Run: headless pygame with SDL's dummy video driver; simulated clock (each Clock.tick advances the game by its frame time, no real sleeping); random seed 0; keys injected as events and as key.get_pressed() state; no mouse input.
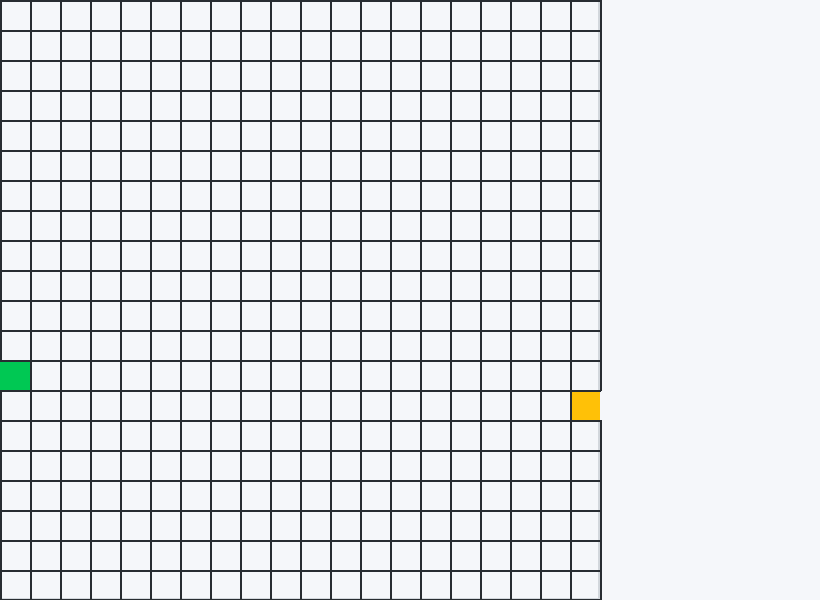
Frame 1 of 4 · flips 1–60 · no input
Frame 2 of 4 · flips 61–180 · tapped SPACE, RETURN · held RIGHT (→), D · screen unchanged from frame 1, image omitted
Frame 3 of 4 · flips 181–300 · held DOWN (↓), S · screen unchanged from frame 2, image omitted
Frame 4 of 4 · flips 301–420 · held LEFT (←), A, UP (↑), W · screen unchanged from frame 3, image omitted

The pygame program that drew these frames:

import pygame
import sys
import random # Added for picking start/end locations

# =========================
# CONFIGURATION
# =========================
ROWS, COLS, CELL_SIZE = 20, 20, 30
WIDTH, HEIGHT = COLS * CELL_SIZE, ROWS * CELL_SIZE
PANEL_WIDTH = 220
WINDOW_WIDTH = WIDTH + PANEL_WIDTH

pygame.init()
screen = pygame.display.set_mode((WINDOW_WIDTH, HEIGHT))
pygame.display.set_caption("DFS Maze Generator - Step 2")

# =========================
# COLORS
# =========================
WHITE=(245,247,250)
BLACK=(40,45,50)
GRAY=(210,215,220)
GREEN=(0,200,83)  # Color for Start
YELLOW=(255,193,7) # Color for End

# =========================
# MAZE STRUCTURE
# =========================
north = [[1]*COLS for _ in range(ROWS+1)]
east = [[1]*(COLS+1) for _ in range(ROWS)]

# NEW: Variables to track where the maze begins and ends
start = (random.randrange(ROWS), 0)
end = (random.randrange(ROWS), COLS-1)

# Open the outer walls for the entrance and exit
east[start[0]][0] = 0
east[end[0]][COLS] = 0

def handle_events():
    for e in pygame.event.get():
        if e.type == pygame.QUIT:
            pygame.quit()
            sys.exit()

def draw():
    screen.fill(WHITE)
    
    # Draw background area
    pygame.draw.rect(screen, GRAY, (0, 0, WIDTH, HEIGHT))
    pygame.draw.rect(screen, WHITE, (2, 2, WIDTH-4, HEIGHT-4))

    # NEW: Draw Start and End rectangles
    if start:
        r, c = start
        pygame.draw.rect(screen, GREEN, (c * CELL_SIZE, r * CELL_SIZE, CELL_SIZE, CELL_SIZE))
    if end:
        r, c = end
        pygame.draw.rect(screen, YELLOW, (c * CELL_SIZE, r * CELL_SIZE, CELL_SIZE, CELL_SIZE))

    # Draw the walls
    for r in range(ROWS):
        for c in range(COLS):
            x, y = c * CELL_SIZE, r * CELL_SIZE
            if north[r][c]:
                pygame.draw.line(screen, BLACK, (x, y), (x + CELL_SIZE, y), 2)
            if east[r][c+1]:
                pygame.draw.line(screen, BLACK, (x + CELL_SIZE, y), (x + CELL_SIZE, y + CELL_SIZE), 2)

    # Boundary walls
    for c in range(COLS):
        if north[ROWS][c]:
            pygame.draw.line(screen, BLACK, (c*CELL_SIZE, HEIGHT), ((c+1)*CELL_SIZE, HEIGHT), 3)
    for r in range(ROWS):
        if east[r][0]:
            pygame.draw.line(screen, BLACK, (0, r*CELL_SIZE), (0, (r+1)*CELL_SIZE), 3)

    pygame.display.flip()

def main():
    while True:
        handle_events()
        draw()

if __name__ == "__main__":
    main()
